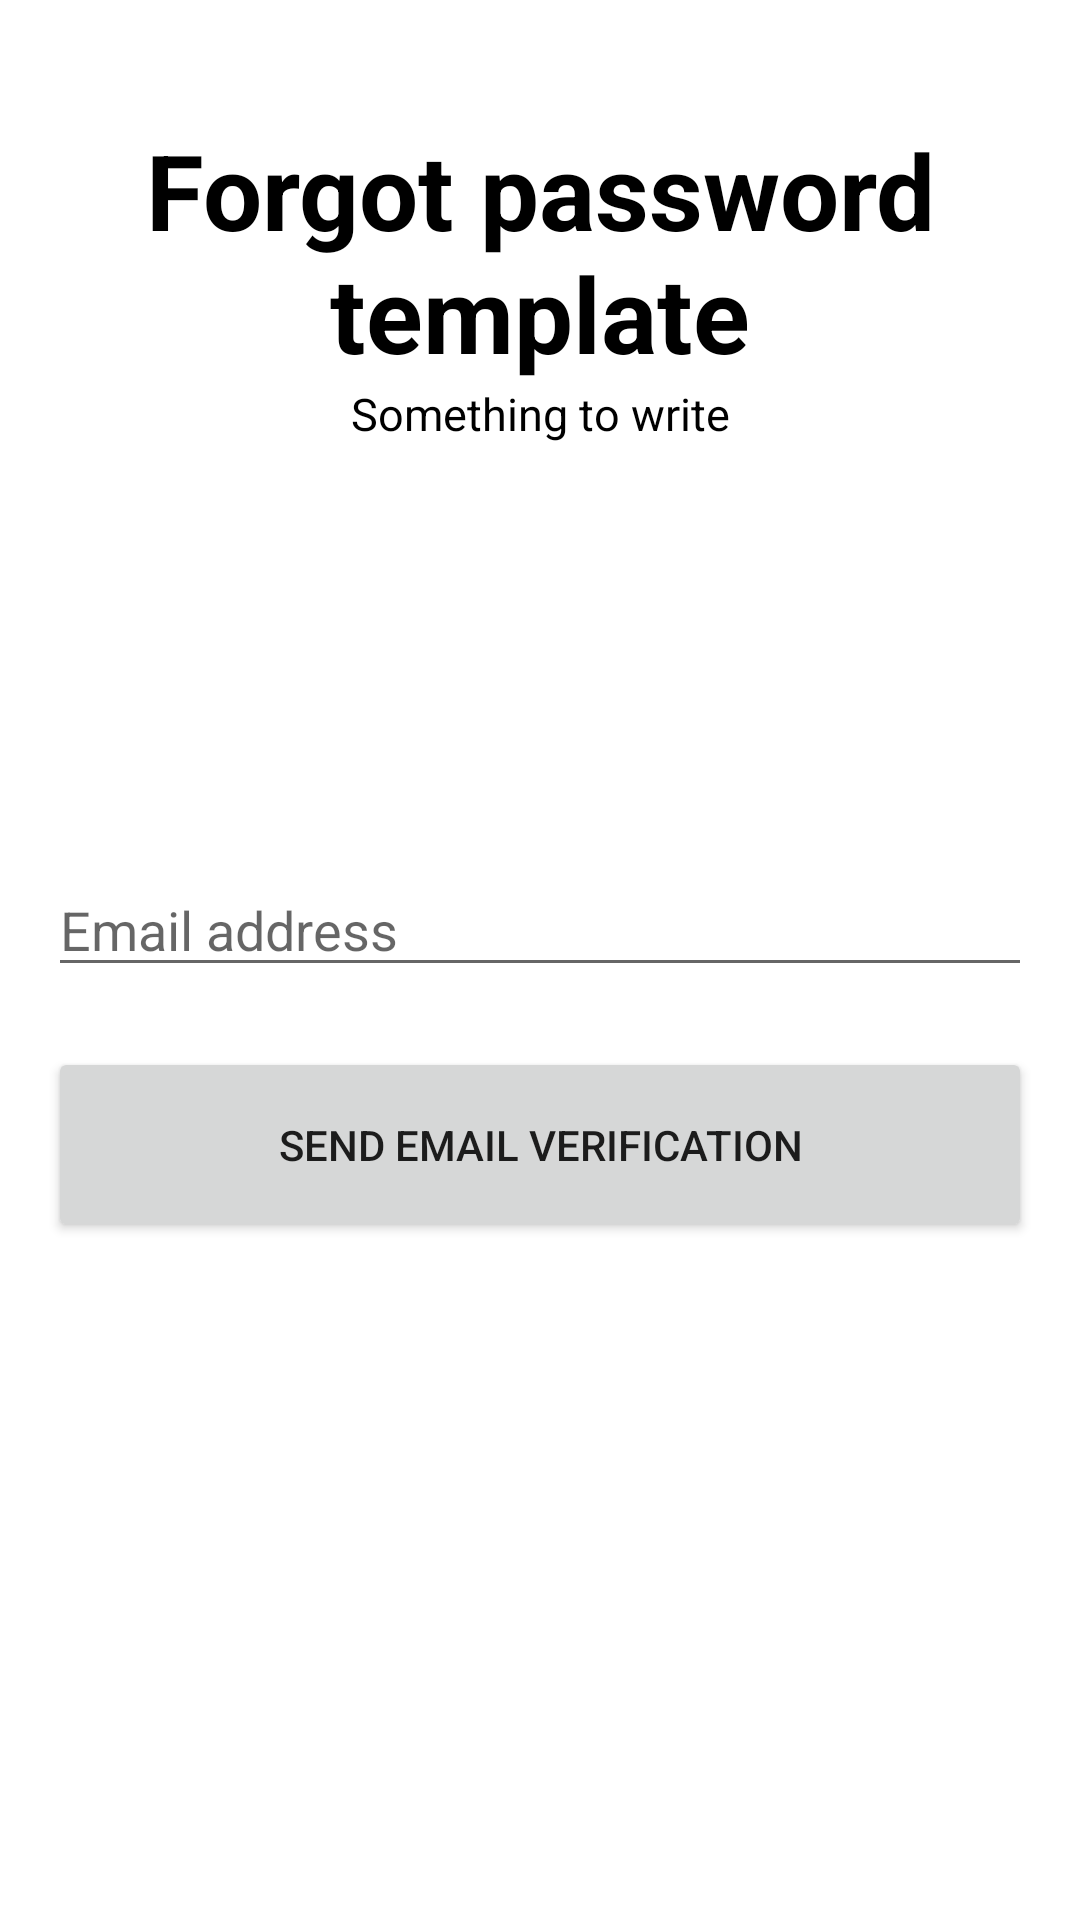

This screen was rendered from an Android layout file. Write that file and the resources it references.
<!-- AndroidManifest.xml: application theme Theme.LoginFirebaseProject -->
<!-- res/layout/activity_forgot_password.xml -->
<?xml version="1.0" encoding="utf-8"?>
<androidx.constraintlayout.widget.ConstraintLayout xmlns:android="http://schemas.android.com/apk/res/android"
    xmlns:app="http://schemas.android.com/apk/res-auto"
    xmlns:tools="http://schemas.android.com/tools"
    android:layout_width="match_parent"
    android:layout_height="match_parent"
    tools:context=".ui.forgotpassword.ForgotPasswordActivity">

    <TextView
        android:id="@+id/header1"
        android:layout_width="wrap_content"
        android:layout_height="wrap_content"
        android:text="@string/forgot_pass_template_header"
        android:textSize="35sp"
        android:textStyle="bold"
        android:textColor="@color/black"
        android:gravity="center"
        android:layout_marginTop="40dp"
        android:layout_marginStart="16dp"
        android:layout_marginEnd="16dp"
        app:layout_constraintLeft_toLeftOf="parent"
        app:layout_constraintRight_toRightOf="parent"
        app:layout_constraintTop_toTopOf="parent" />

    <TextView
        android:id="@+id/header2"
        android:layout_width="wrap_content"
        android:layout_height="wrap_content"
        android:text="@string/login_template_sub_header"
        android:textColor="@color/black"
        android:textSize="15sp"
        app:layout_constraintLeft_toLeftOf="parent"
        app:layout_constraintRight_toRightOf="parent"
        app:layout_constraintTop_toBottomOf="@+id/header1" />

    <EditText
        android:id="@+id/user_email_forgot_pass"
        android:layout_width="match_parent"
        android:layout_height="wrap_content"
        android:layout_marginStart="16dp"
        android:layout_marginEnd="16dp"
        android:hint="@string/email_address_hint"
        app:layout_constraintBottom_toTopOf="@+id/guideline"
        app:layout_constraintEnd_toEndOf="parent"
        app:layout_constraintStart_toStartOf="parent" />

    <Button
        android:id="@+id/forgot_pass_button"
        android:layout_width="match_parent"
        android:layout_height="@dimen/dimen_height_button"
        android:layout_marginStart="16dp"
        android:layout_marginEnd="16dp"
        android:layout_marginTop="20dp"
        android:text="@string/send_email_verification_button"
        app:layout_constraintEnd_toEndOf="parent"
        app:layout_constraintStart_toStartOf="parent"
        app:layout_constraintTop_toBottomOf="@+id/user_email_forgot_pass" />

    <androidx.constraintlayout.widget.Guideline
        android:id="@+id/guideline"
        android:layout_width="wrap_content"
        android:layout_height="wrap_content"
        android:orientation="horizontal"
        app:layout_constraintGuide_begin="329dp" />

    <ProgressBar
        android:id="@+id/forgot_pass_progress_bar"
        android:layout_width="wrap_content"
        android:layout_height="wrap_content"
        android:visibility="gone"
        android:elevation="4dp"
        style="?android:attr/progressBarStyleLarge"
        app:layout_constraintBottom_toBottomOf="parent"
        app:layout_constraintEnd_toEndOf="parent"
        app:layout_constraintStart_toStartOf="parent"
        app:layout_constraintTop_toTopOf="parent" />

</androidx.constraintlayout.widget.ConstraintLayout>
<!-- resources referenced by this layout -->
<resources>
  <dimen name="dimen_height_button">65dp</dimen>
  <string name="email_address_hint">Email address</string>
  <string name="forgot_pass_template_header">Forgot password template</string>
  <string name="login_template_sub_header">Something to write</string>
  <string name="send_email_verification_button">Send email verification</string>
  <style name="Theme.LoginFirebaseProject" parent="Theme.MaterialComponents.DayNight.NoActionBar">
          
          <item name="colorPrimary">@color/purple_200</item>
          <item name="colorPrimaryVariant">@color/purple_200</item>
          <item name="colorOnPrimary">@color/white</item>
          
          <item name="colorSecondary">@color/teal_200</item>
          <item name="colorSecondaryVariant">@color/teal_700</item>
          <item name="colorOnSecondary">@color/black</item>
          
          <item name="android:statusBarColor" tools:targetApi="l">?attr/colorPrimaryVariant</item>
          
      </style>
  <!-- not gathered from this repository: default colours our renderer supplied (Android Studio template values) -->
  <color name="purple_200">#FFBB86FC</color>
  <color name="teal_200">#FF03DAC5</color>
  <color name="teal_700">#FF018786</color>
  <color name="black">#FF000000</color>
  <color name="white">#FFFFFFFF</color>
</resources>
